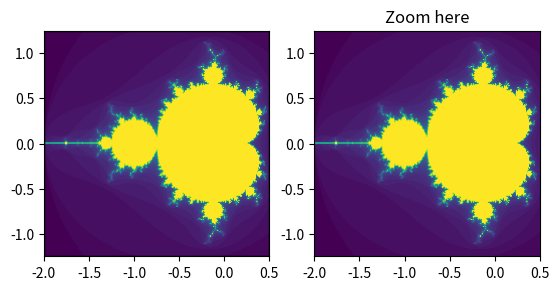

Source code (Python):
import functools

import matplotlib.pyplot as plt
import numpy as np

from matplotlib.patches import Rectangle


# A class that will regenerate a fractal set as we zoom in, so that you
# can actually see the increasing detail.  A box in the left panel will show
# the area to which we are zoomed.
class MandelbrotDisplay:
    def __init__(self, h=500, w=500, niter=50, radius=2., power=2):
        self.height = h
        self.width = w
        self.niter = niter
        self.radius = radius
        self.power = power

    def compute_image(self, xlim, ylim):
        self.x = np.linspace(*xlim, self.width)
        self.y = np.linspace(*ylim, self.height).reshape(-1, 1)
        c = self.x + 1.0j * self.y
        threshold_time = np.zeros((self.height, self.width))
        z = np.zeros(threshold_time.shape, dtype=complex)
        mask = np.ones(threshold_time.shape, dtype=bool)
        for i in range(self.niter):
            z[mask] = z[mask]**self.power + c[mask]
            mask = (np.abs(z) < self.radius)
            threshold_time += mask
        return threshold_time

    def ax_update(self, ax):
        ax.set_autoscale_on(False)  # Otherwise, infinite loop
        # Get the number of points from the number of pixels in the window
        self.width, self.height = ax.patch.get_window_extent().size.round().astype(int)
        # Update the image object with our new data and extent
        ax.images[-1].set(data=self.compute_image(ax.get_xlim(), ax.get_ylim()),
                          extent=(*ax.get_xlim(), *ax.get_ylim()))
        ax.figure.canvas.draw_idle()


md = MandelbrotDisplay()

fig1, (ax_full, ax_zoom) = plt.subplots(1, 2)
ax_zoom.imshow([[0]], origin="lower")  # Empty initial image.
ax_zoom.set_title("Zoom here")

rect = Rectangle(
    [0, 0], 0, 0, facecolor="none", edgecolor="black", linewidth=1.0)
ax_full.add_patch(rect)


def update_rect(rect, ax):  # Let the rectangle track the bounds of the zoom axes.
    xlo, xhi = ax.get_xlim()
    ylo, yhi = ax.get_ylim()
    rect.set_bounds((xlo, ylo, xhi - xlo, yhi - ylo))
    ax.figure.canvas.draw_idle()


# Connect for changing the view limits.
ax_zoom.callbacks.connect("xlim_changed", functools.partial(update_rect, rect))
ax_zoom.callbacks.connect("ylim_changed", functools.partial(update_rect, rect))

ax_zoom.callbacks.connect("xlim_changed", md.ax_update)
ax_zoom.callbacks.connect("ylim_changed", md.ax_update)

# Initialize: trigger image computation by setting view limits; set colormap limits;
# copy image to full view.
ax_zoom.set(xlim=(-2, .5), ylim=(-1.25, 1.25))
im = ax_zoom.images[0]
ax_zoom.images[0].set(clim=(im.get_array().min(), im.get_array().max()))
ax_full.imshow(im.get_array(), extent=im.get_extent(), origin="lower")

plt.show()